Run: headless pygame with SDL's dummy video driver; simulated clock (each Clock.tick advances the game by its frame time, no real sleeping); random seed 0; keys injected as events and as key.get_pressed() state; no mouse input.
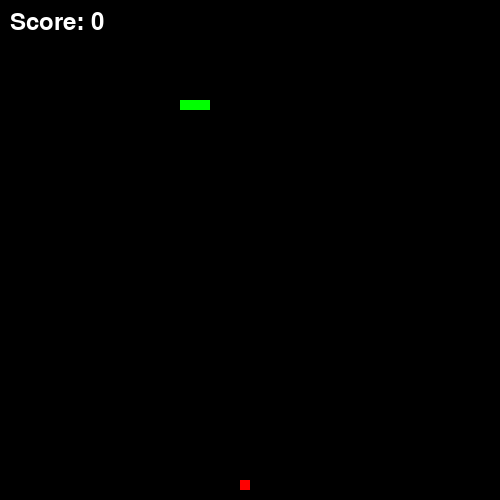
Frame 1 of 4 · flips 1–60 · no input
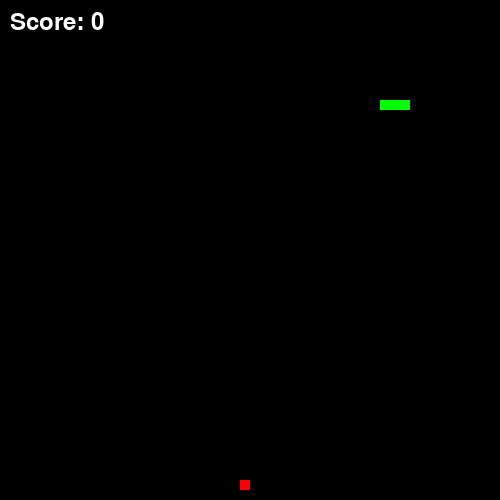
Frame 2 of 4 · flips 61–180 · tapped SPACE, RETURN · held RIGHT (→), D
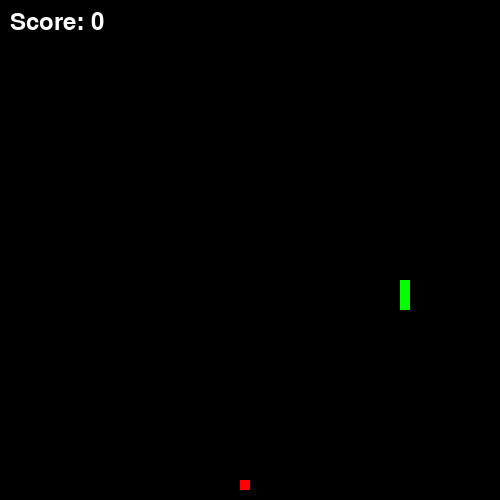
Frame 3 of 4 · flips 181–300 · held DOWN (↓), S
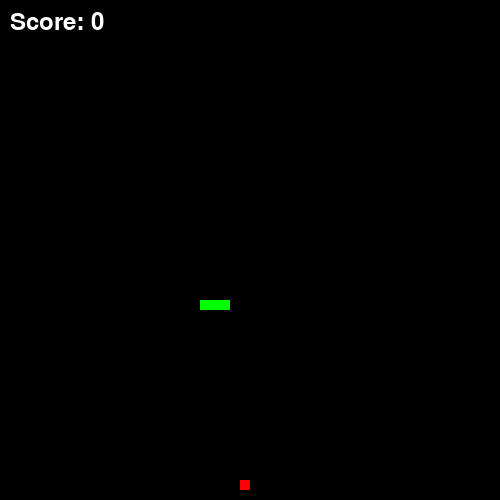
Frame 4 of 4 · flips 301–420 · held LEFT (←), A, UP (↑), W

The pygame program that drew these frames:

import pygame
import sys
import random

pygame.init()

# Размеры экрана и ячеек
width, height = 500, 500
cell_size = 10

# Настройка экрана
screen = pygame.display.set_mode((width, height))
pygame.display.set_caption('Simple Snake')

# Определение цветов для игры
black = (0, 0 , 0)
green = (0, 255, 0)
red = (255, 0, 0)
white = (255, 255, 255)

# Начальная позиция змеи
snake_pos = [100, 100]
snake_body = [[100, 100], [80, 100], [60, 100]]  # Змейка состоит из нескольких сегментов
direction = 'RIGHT'  # Направление движения змеи
change_to = direction  # Направление будет изменяться в ходе игры

# Начальная позиция еды
food_pos = [random.randrange(0, width, cell_size), random.randrange(0, height, cell_size)]
food_spawn = True  # Флаг, определяющий, нужно ли генерировать новую еду

# Переменная для счета
score = 0

# Шрифт для отображения счета
font = pygame.font.Font(None, 36)

# Таймер для контроля скорости игры
clock = pygame.time.Clock()

# Главный игровой цикл
running = True
while running:
    for event in pygame.event.get():
        if event.type == pygame.QUIT:  # Проверка на закрытие окна
            running = False
        elif event.type == pygame.KEYDOWN:  # Обработка нажатий клавиш
            if event.key == pygame.K_UP and direction != 'DOWN':  # Если нажата клавиша "вверх"
                change_to = 'UP'
            elif event.key == pygame.K_DOWN and direction != 'UP':  # Если нажата клавиша "вниз"
                change_to = 'DOWN'
            elif event.key == pygame.K_RIGHT and direction != 'LEFT':  # Если нажата клавиша "вправо"
                change_to = 'RIGHT'
            elif event.key == pygame.K_LEFT and direction != 'RIGHT':  # Если нажата клавиша "влево"
                change_to = 'LEFT'
    
    # Обновление направления змеи
    direction = change_to

    # Движение змеи в зависимости от направления
    if direction == 'UP':
        snake_pos[1] -= cell_size
    elif direction == 'DOWN':
        snake_pos[1] += cell_size
    elif direction == 'LEFT':
        snake_pos[0] -= cell_size
    elif direction == 'RIGHT':
        snake_pos[0] += cell_size

    # Проверка на выход змеи за границы экрана и перемещение её с другой стороны
    if snake_pos[0] < 0:
        snake_pos[0] = width - cell_size
    elif snake_pos[0] >= width:
        snake_pos[0] = 0
    elif snake_pos[1] < 0:
        snake_pos[1] = height - cell_size
    elif snake_pos[1] >= height:
        snake_pos[1] = 0
    
    # Добавление новой головы змеи
    snake_body.insert(0, list(snake_pos))

    # Проверка, съела ли змея еду
    if snake_pos == food_pos:
        food_spawn = False  # Нужно создать новую еду
        score += 1  # Увеличиваем счет
    else:
        snake_body.pop()  # Удаляем последний сегмент тела змеи, если еда не съедена

    # Если еда съедена, генерируем новое место для еды
    if not food_spawn:
        food_pos = [random.randrange(0, width, cell_size), random.randrange(0, height, cell_size)]
    food_spawn = True

    # Проверка на столкновение с телом змеи (если голова встретила тело)
    if snake_pos in snake_body[1:]:
        running = False  # Игра заканчивается

    # Отрисовка экрана
    screen.fill(black)  # Заливаем экран черным цветом
    for segment in snake_body:  # Отрисовываем все сегменты змеи
        pygame.draw.rect(screen, green, pygame.Rect(segment[0], segment[1], cell_size, cell_size))
    
    # Отрисовываем еду
    pygame.draw.rect(screen, red, pygame.Rect(food_pos[0], food_pos[1], cell_size, cell_size))

    # Отображение счета
    score_text = font.render(f"Score: {score}", True, white)
    screen.blit(score_text, (10, 10))

    # Обновление экрана
    pygame.display.flip()

    # Контроль за скоростью игры
    clock.tick(20)

# Завершение игры
pygame.quit()
sys.exit()
